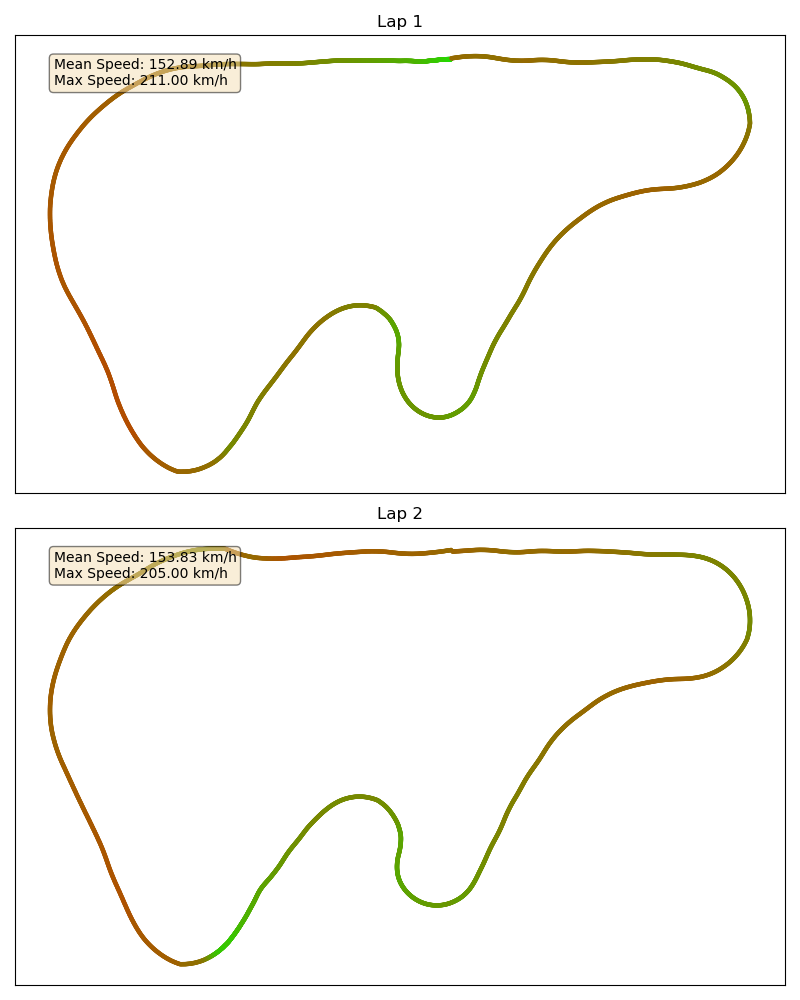

The table this chart was drawn from, first rows:
0, 174894, 1365065, 0
0, 174894, 1365065, 0
0, 174894, 1365065, 0
0, 174894, 1365065, 0
0, 174894, 1365065, 0
0, 174894, 1365065, 0
0, 174894, 1365065, 0
0, 174894, 1365065, 0
0, 174894, 1365065, 0
0, 174894, 1365065, 0
0, 174894, 1365065, 0
0, 174894, 1365065, 0
0, 174894, 1365065, 0
0, 174894, 1365065, 0
0, 174894, 1365065, 0
0, 174894, 1365065, 0
0, 174894, 1365065, 0
0, 174894, 1365065, 0
0, 174894, 1365065, 0
0, 174894, 1365065, 0
0, 174894, 1365065, 0
0, 174894, 1365065, 0
0, 174894, 1365065, 0
0, 174894, 1365065, 0
0, 174894, 1365065, 0
0, 174894, 1365065, 0
0, 174894, 1365065, 0
0, 174894, 1365065, 0
0, 174894, 1365065, 0
0, 174894, 1365065, 0
0, 174894, 1365065, 0
0, 174894, 1365065, 0
0, 174894, 1365065, 0
0, 174894, 1365065, 0
0, 174894, 1365065, 0
0, 174847, 1365065, 1
0, 174847, 1365065, 1
0, 174751, 1365062, 2
0, 174751, 1365062, 2
0, 174608, 1365047, 3
0, 174608, 1365047, 3
0, 174412, 1365032, 4
0, 174412, 1365032, 4
0, 174169, 1364999, 5
0, 174169, 1364999, 5
0, 173873, 1364971, 6
0, 173873, 1364971, 6
0, 173521, 1364959, 7
0, 173521, 1364959, 7
0, 173123, 1364960, 8
0, 173123, 1364960, 8
0, 172691, 1364975, 9
0, 172691, 1364975, 9
0, 172233, 1365012, 10
0, 172233, 1365012, 10
0, 171736, 1365065, 10
0, 171736, 1365065, 10
0, 171185, 1365097, 12
0, 171185, 1365097, 12
0, 170592, 1365097, 13
0, 170592, 1365097, 13
... 7,365 more rows
